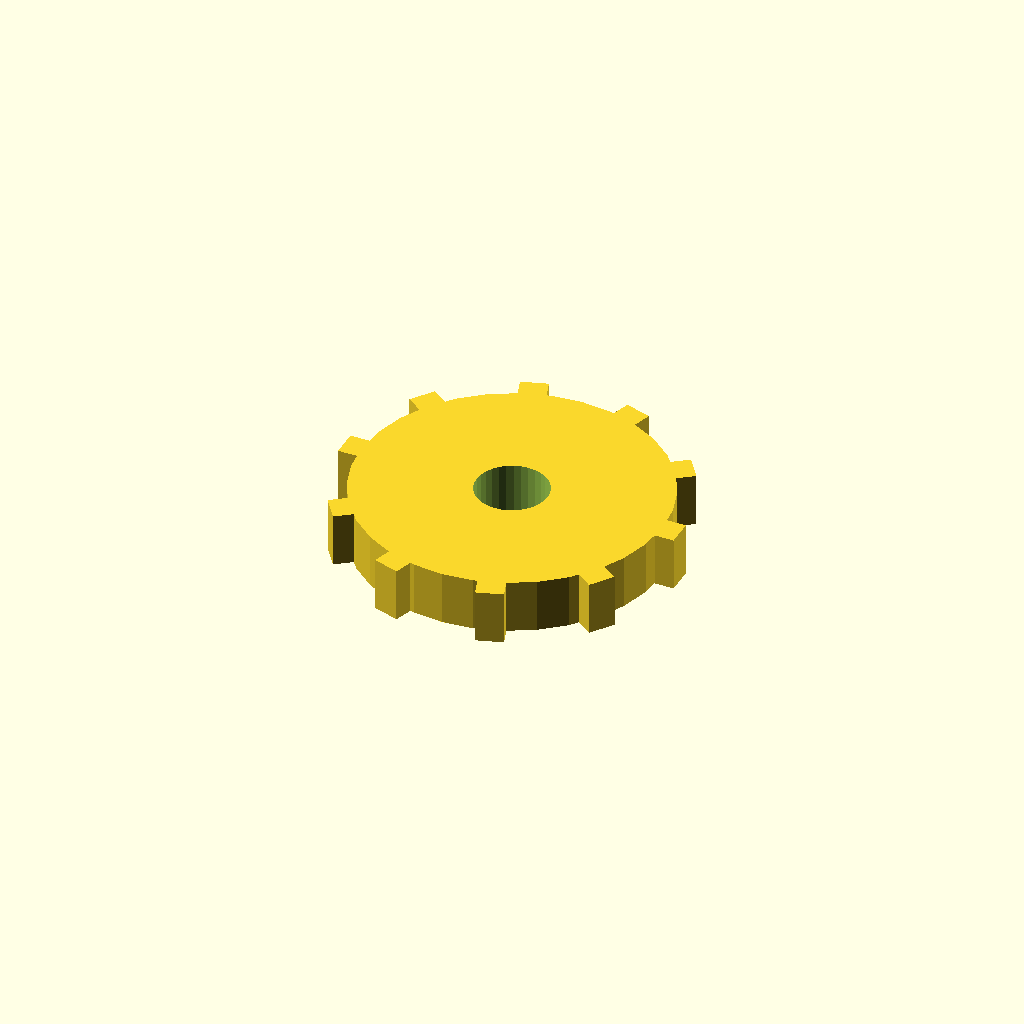
Cell 1: the model at its default parameters.
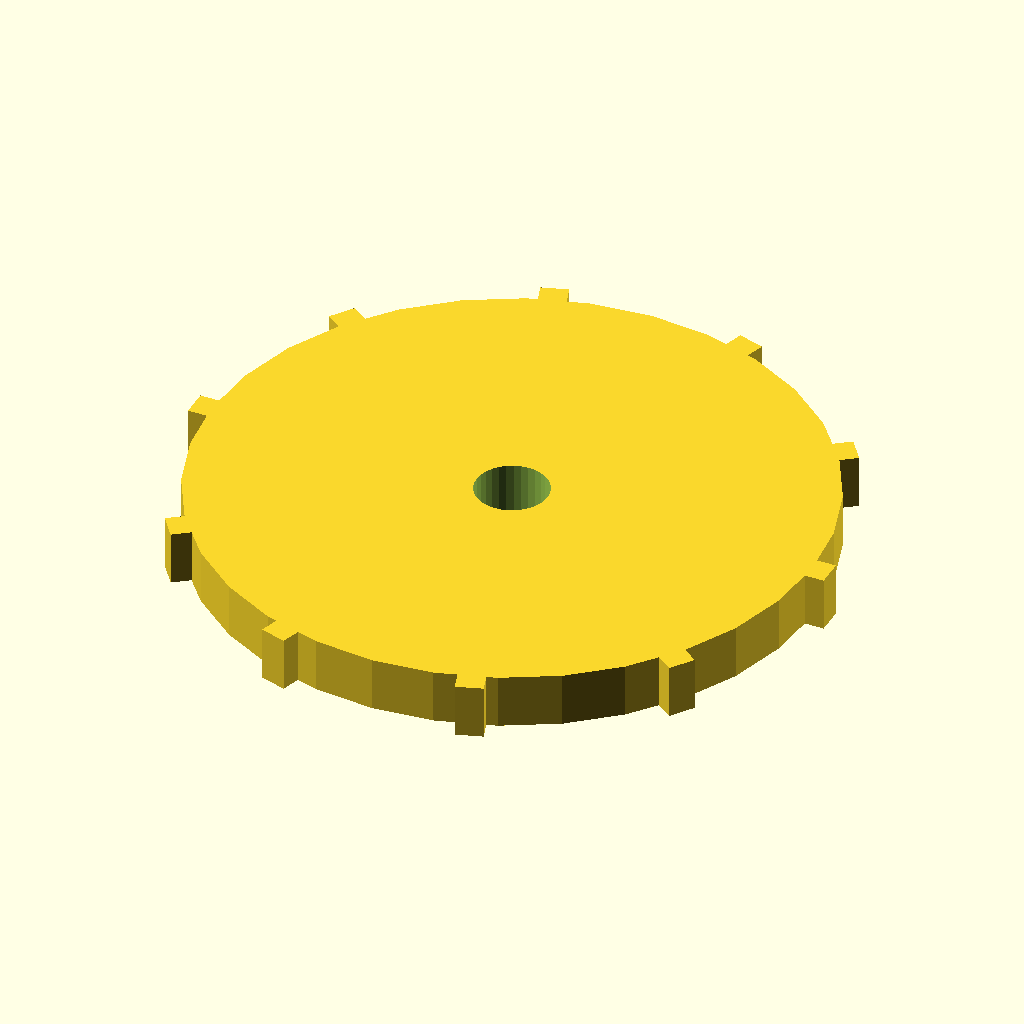
Cell 2: the same model with disc_r = 68.
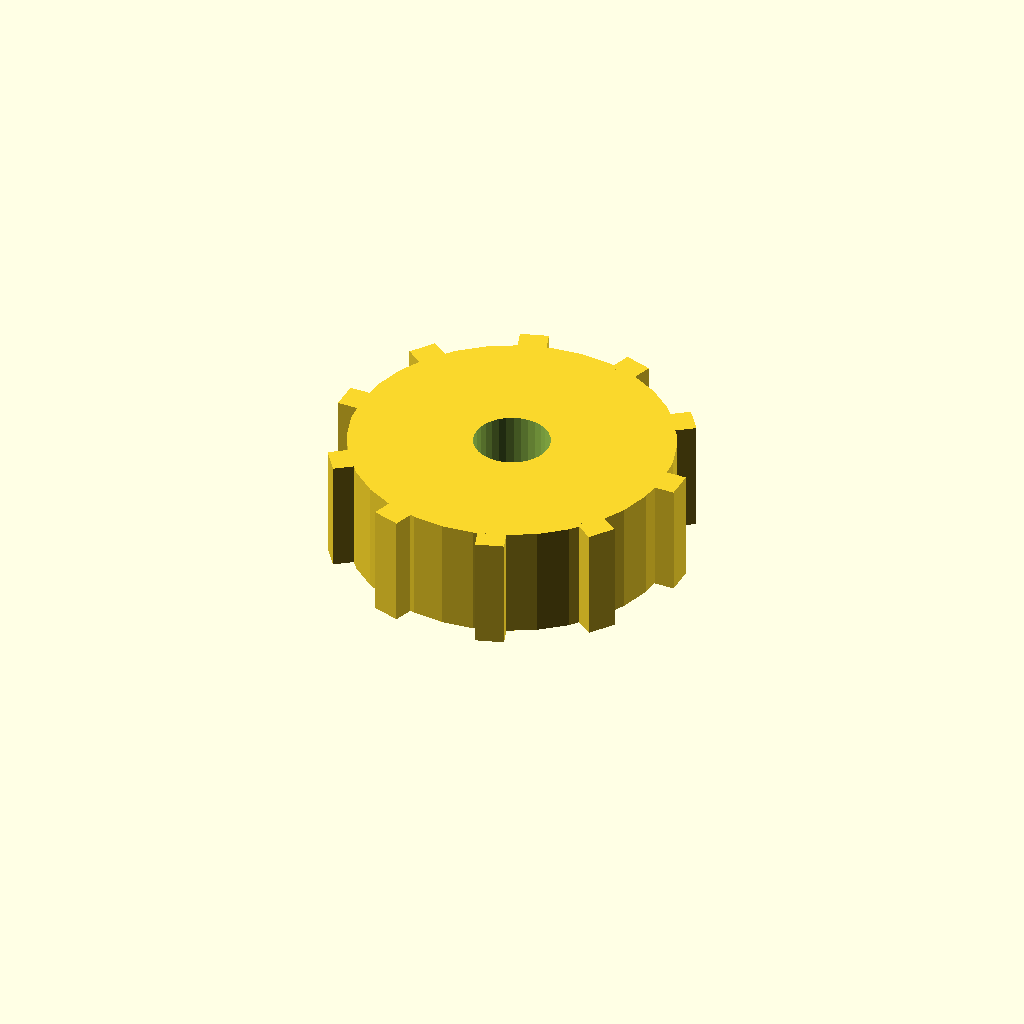
Cell 3 — disc_t set to 24, the other parameters unchanged.
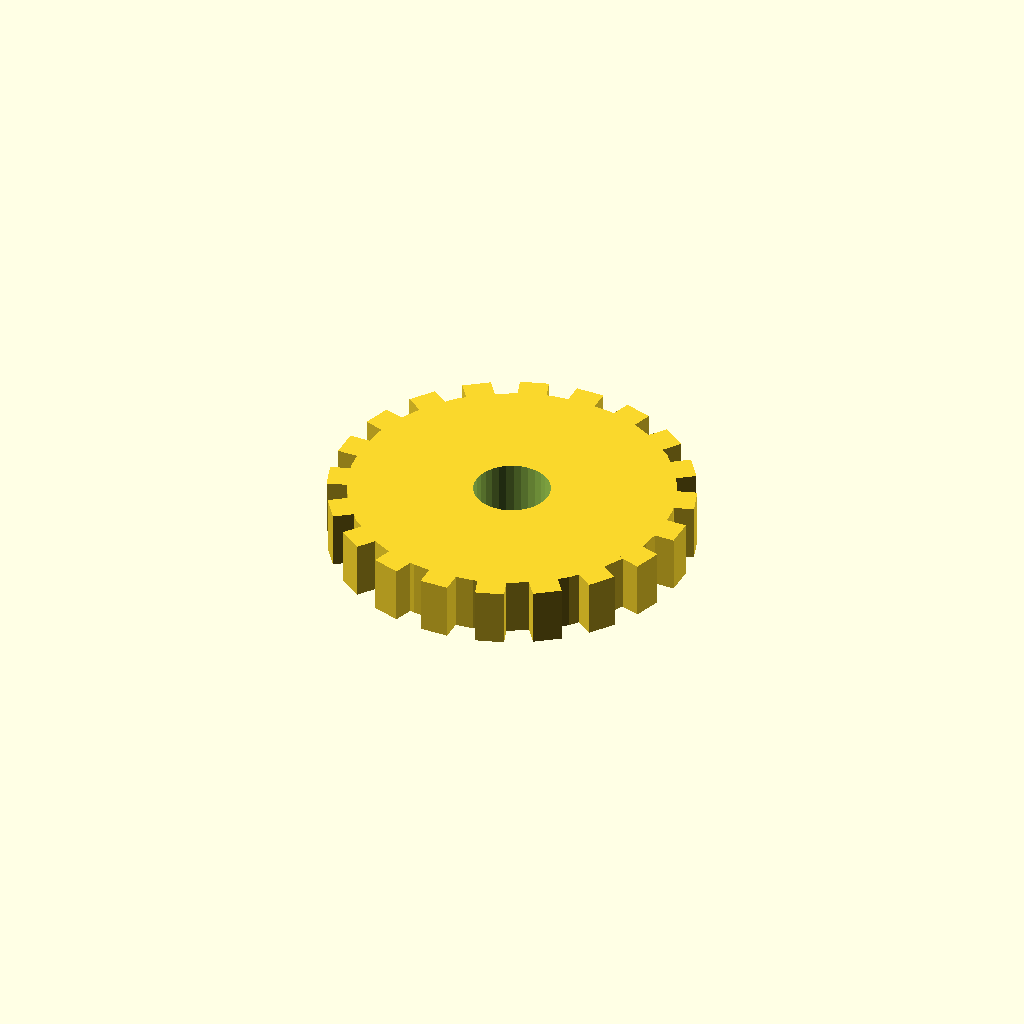
Cell 4 — n_teeth set to 20, the other parameters unchanged.
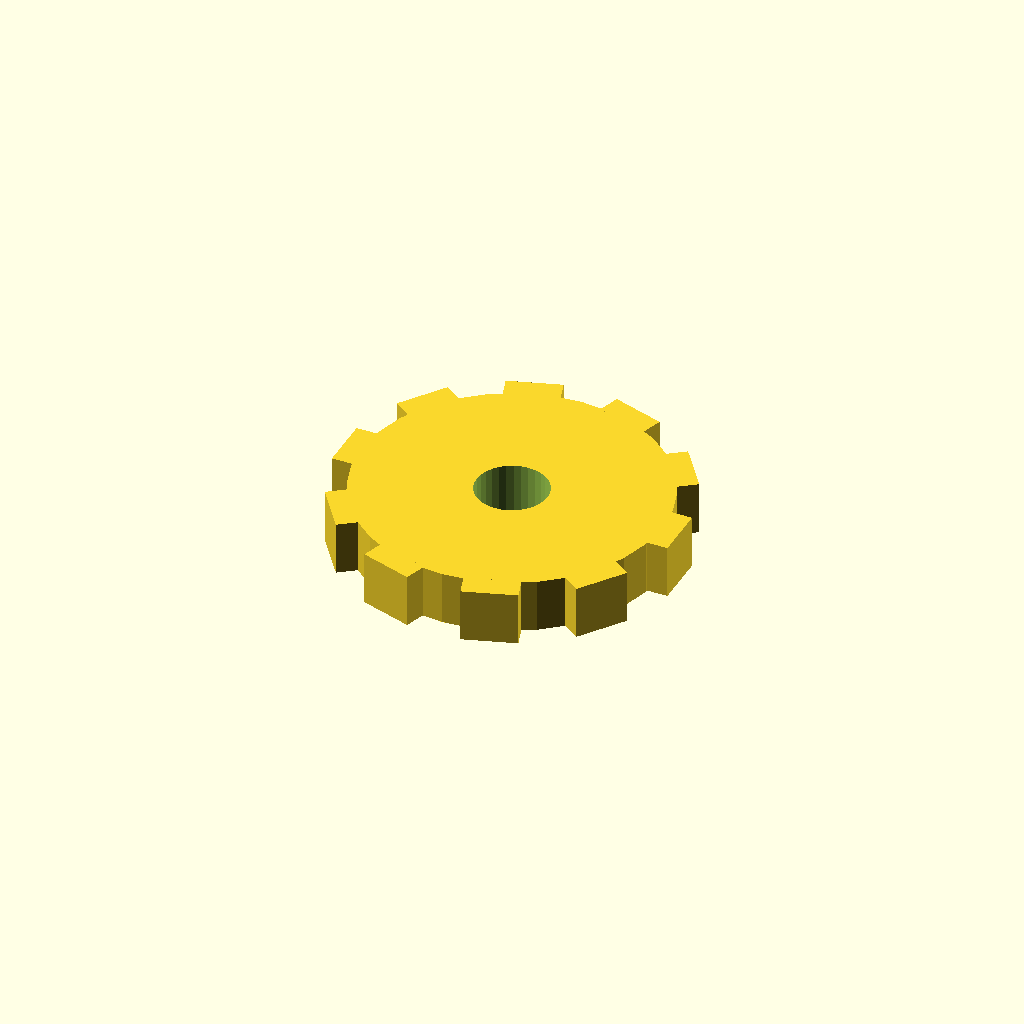
Cell 5: the same model with tooth_w = 12.
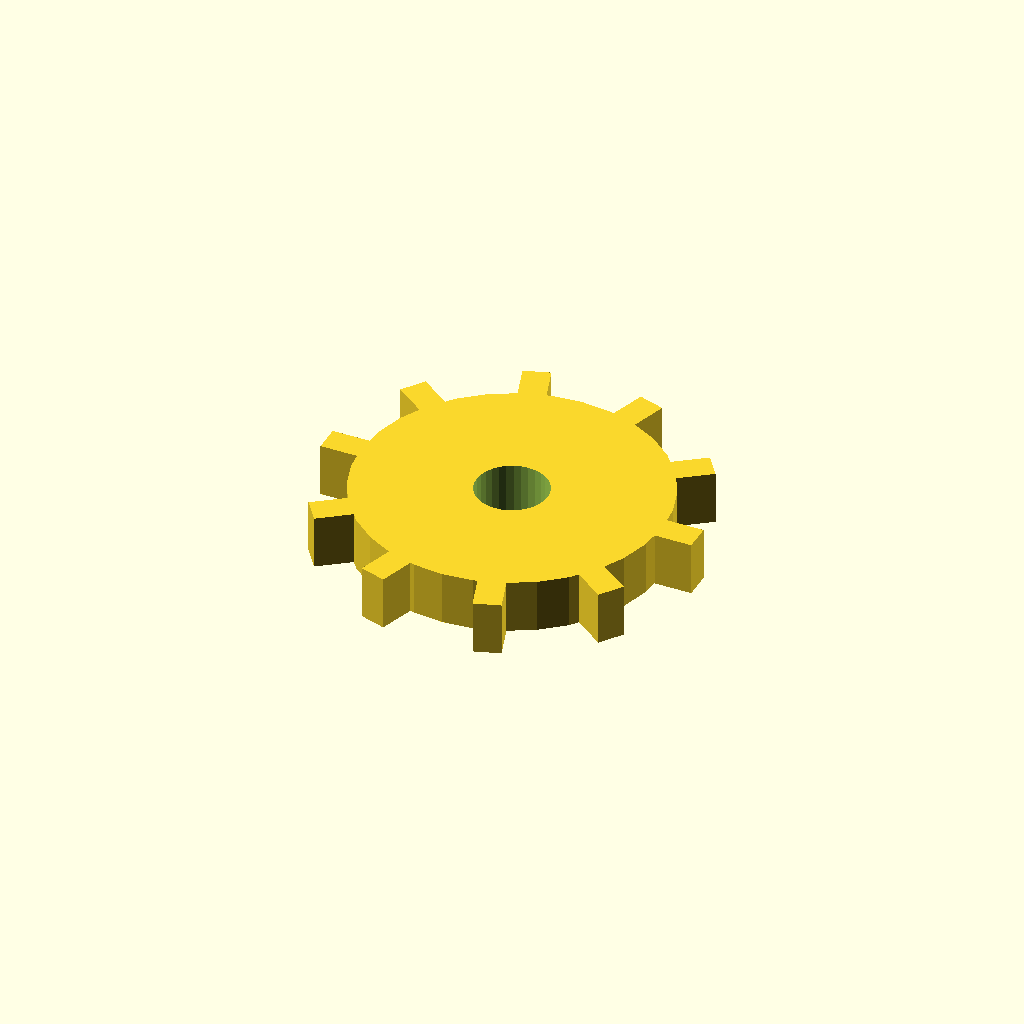
Cell 6: the same model with tooth_h = 8.
One fixed orthographic camera (rotation 55°, 0°, 25°; colour scheme Cornfield) for every cell.
The OpenSCAD source (optional_data/data/solid3/spurblank/part_0189.scad):
$fn = 32;

// ----------------------------------------------------------------------
// Spur blank: bored gear blank
// ----------------------------------------------------------------------

// --- parameters (mm) ---
disc_r = 34;              // blank root radius
disc_t = 12;              // blank thickness
n_teeth = 10;             // stub tooth count
tooth_w = 6;              // tooth width at the root
tooth_h = 4;              // tooth height above the root
bore_r = 8;               // central bore radius

out_r = disc_r + tooth_h;  // tip radius
bbox_x = 76.0;  // measured width over the teeth
bbox_y = 74.13;  // measured depth over the teeth

difference() {
union() {
  cylinder(r = disc_r, h = disc_t);
  for (i = [0 : n_teeth - 1])
    rotate([0, 0, i * 360 / n_teeth])
      translate([disc_r - 1, -tooth_w / 2, 0])
        cube([tooth_h + 1, tooth_w, disc_t]);
}
  translate([0, 0, -1]) cylinder(r = bore_r, h = disc_t + 2);
}
Parameter table extracted from the source (name, type, default, range or options):
disc_r: number, default 34
disc_t: number, default 12
n_teeth: number, default 10
tooth_w: number, default 6
tooth_h: number, default 4
bore_r: number, default 8
bbox_x: number, default 76
bbox_y: number, default 74.13
